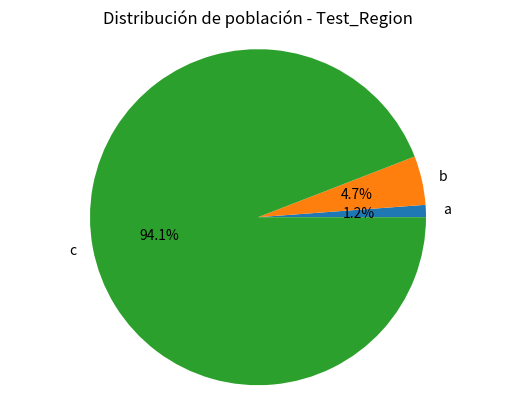

Here is the Python script that generated this plot: (Note: this script raises an exception after producing the figure.)
import matplotlib.pyplot as plt

def generate_bar_chart(name, labels, values):
    fig, ax = plt.subplots()
    ax.bar(labels, values)
    
    # Título visible dentro de la gráfica
    ax.set_title(f'Población histórica - {name}')
    ax.set_xlabel('Año')
    ax.set_ylabel('Población')
    
    # Nombre del archivo guardado
    plt.savefig(f'./imgs/{name}_bar.png', bbox_inches='tight')
    plt.close()

def generate_pie_chart(name, labels, values):
    values = [float(v) for v in values]
    
    fig, ax = plt.subplots()
    ax.pie(values, labels=labels, autopct='%1.1f%%')
    ax.axis('equal')
    
    # Título visible dentro de la gráfica
    ax.set_title(f'Distribución de población - {name}')
    
    # Nombre del archivo guardado
    plt.savefig(f'./imgs/{name}_pie.png', bbox_inches='tight')
    plt.close()

if __name__ == '__main__':
    labels = ['a', 'b', 'c']
    values = [10, 40, 800]
    # generate_bar_chart('Test', labels, values)
    generate_pie_chart('Test_Region', labels, values)
